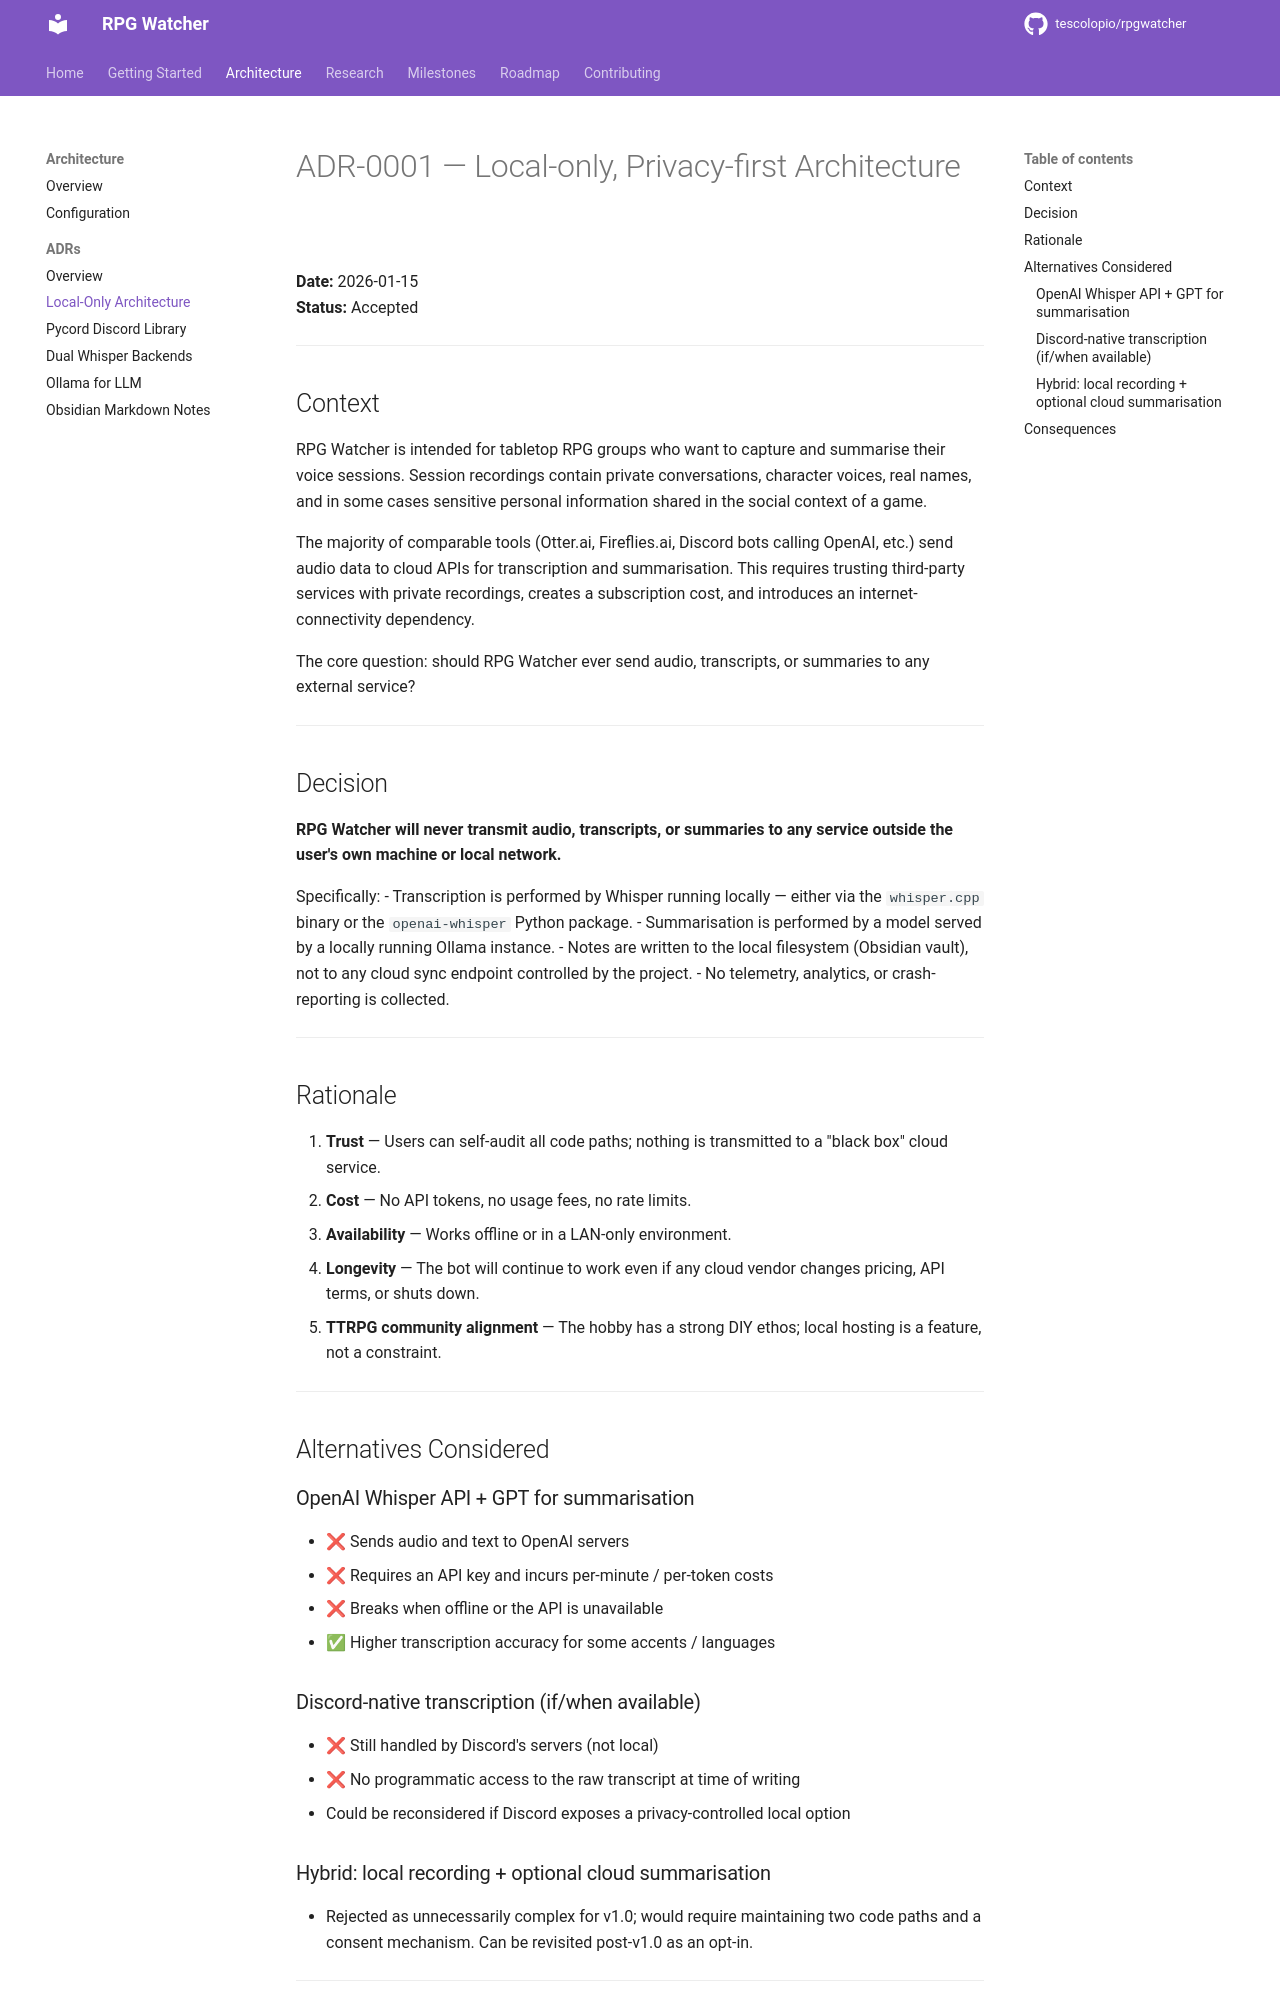

repository: tescolopio/TheWatcher · page: adr/0001-local-only-architecture/index.html · generator: mkdocs

# ADR-0001 — Local-only, Privacy-first Architecture

**Date:** 2026-01-15  
**Status:** Accepted

---

## Context

RPG Watcher is intended for tabletop RPG groups who want to capture and summarise their voice sessions.  Session recordings contain private conversations, character voices, real names, and in some cases sensitive personal information shared in the social context of a game.

The majority of comparable tools (Otter.ai, Fireflies.ai, Discord bots calling OpenAI, etc.) send audio data to cloud APIs for transcription and summarisation.  This requires trusting third-party services with private recordings, creates a subscription cost, and introduces an internet-connectivity dependency.

The core question: should RPG Watcher ever send audio, transcripts, or summaries to any external service?

---

## Decision

**RPG Watcher will never transmit audio, transcripts, or summaries to any service outside the user's own machine or local network.**

Specifically:
- Transcription is performed by Whisper running locally — either via the `whisper.cpp` binary or the `openai-whisper` Python package.
- Summarisation is performed by a model served by a locally running Ollama instance.
- Notes are written to the local filesystem (Obsidian vault), not to any cloud sync endpoint controlled by the project.
- No telemetry, analytics, or crash-reporting is collected.

---

## Rationale

1. **Trust** — Users can self-audit all code paths; nothing is transmitted to a "black box" cloud service.
2. **Cost** — No API tokens, no usage fees, no rate limits.
3. **Availability** — Works offline or in a LAN-only environment.
4. **Longevity** — The bot will continue to work even if any cloud vendor changes pricing, API terms, or shuts down.
5. **TTRPG community alignment** — The hobby has a strong DIY ethos; local hosting is a feature, not a constraint.

---

## Alternatives Considered

### OpenAI Whisper API + GPT for summarisation

- ❌ Sends audio and text to OpenAI servers
- ❌ Requires an API key and incurs per-minute / per-token costs
- ❌ Breaks when offline or the API is unavailable
- ✅ Higher transcription accuracy for some accents / languages

### Discord-native transcription (if/when available)

- ❌ Still handled by Discord's servers (not local)
- ❌ No programmatic access to the raw transcript at time of writing
- Could be reconsidered if Discord exposes a privacy-controlled local option

### Hybrid: local recording + optional cloud summarisation

- Rejected as unnecessarily complex for v1.0; would require maintaining two code paths and a consent mechanism.  Can be revisited post-v1.0 as an opt-in.

---
